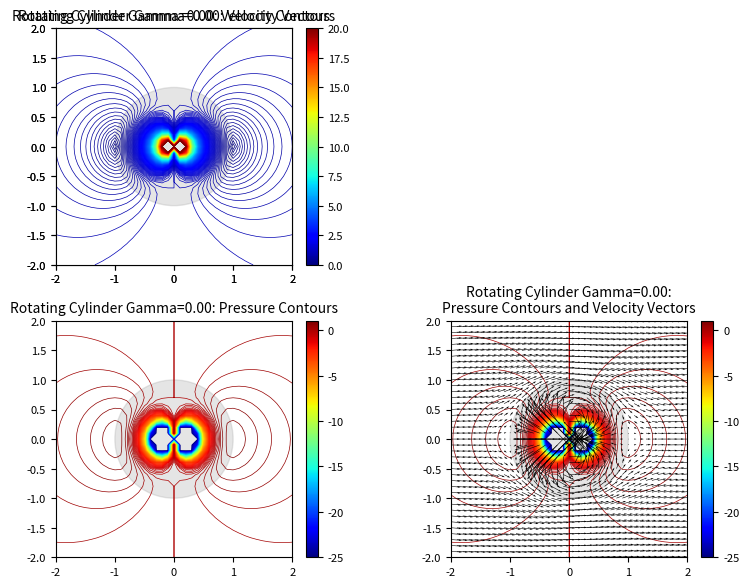

Here is the Python script that generated this plot: (Note: this script raises an exception after producing the figure.)
"""
EAE-126 Computational Aerodynamics (Spring 2011)
Daniel Wiese

Project 1: Steady, inviscid, adiabatic, incompressible, and irrotational 2D flows over cylinder
Part 4: Flow field over rotating cylinder

Derive the velocity solution for a cylinder in free stream. Plot the results for a cylinder with no
circulation as well as calculate and plot the results for circulation less than gamma critical and
gamma critical. Calculate the pressure on the surface and plot the results. Derive the lift equation
(L=-rho*u*Gamma) and plot to verify the results. Calculate and plot the relation between gamma and
theta separation. Plot the results.
"""

import numpy as np
import matplotlib
import matplotlib.pyplot as plt
from matplotlib import cm

# Set up coordinates
xmin = -2
xmax = 2
dx = 0.1
Y, X = np.meshgrid(np.arange(xmin, xmax+dx, dx), np.arange(xmin, xmax+dx, dx))
ngrid = len(X)
x = np.linspace(xmin, xmax, ngrid)
y = np.linspace(xmin, xmax, ngrid)

# Negative gamma is clockwise rotation
gamma_array =[0, -np.pi, -4*np.pi, -5*np.pi]

for i_gamma, Gamma in enumerate(gamma_array):

    # Freestream flow from left to right
    vinf = 1

    # Doublet strength dictates radius
    C = 0.5

    # Calculate radius and trigonometric functions
    r = np.sqrt(X**2 + Y**2)
    cosine = X / r
    sine = Y / r

    # # Set these to identically zero to prevent numerical divide-by-zero issues
    # cosine[ngrid//2, ngrid//2] = 0
    # sine[ngrid//2, ngrid//2] = 0

    # Generate velocity vectors and pressure contours for a doublet in uniform flow: Cylinder
    vdubx = -2 * C * (cosine**2) / (r**2)
    vduby = -2 * C * (cosine * sine) / (r**2)

    # Generate velocity vectors and pressure contours for a vortex
    vvortx = -Gamma / (2 * np.pi * r) * sine
    vvorty = Gamma / (2 * np.pi * r) * cosine

    # Combine velocity components for cylinder and vortex
    vtotx = vvortx + vdubx + vinf
    vtoty = vvorty + vduby

    vtot = np.sqrt(vtotx**2 + vtoty**2)
    cptot = 1 - (vtot**2 / vinf**2)

    vtotx = np.clip(vtotx, -2, 2)
    vtoty = np.clip(vtoty, -2, 2)

    cptot = np.clip(cptot, -25, 25)
    vtot = np.clip(vtot, 0, 20)

    ################################################################################################
    # Plot everything

    def plot_all(X, Y, x, y, vel_x, vel_y, vel, cp, pattern):
        """ Plotter for quiver and contour plots"""
        TITLE_FONT_SIZE = 10
        TICK_FONT_SIZE = 8
        CIRCLE_COLOR = '#AAAAAA'
        CIRCLE_ALPHA = 0.3

        gridspec = {'width_ratios': [1, 1], 'height_ratios': [1, 1]}
        fig, axs = plt.subplots(2, 2, figsize=(8, 6), gridspec_kw=gridspec, dpi=200, facecolor='w', edgecolor='k')

        # Plot 2: Velocity contours
        c1 = axs[0, 1].contour(x, y, vel, 400, cmap=cm.jet, linewidths=0.5)
        axs[0, 1].set_aspect('equal', 'box')
        axs[0, 1].set_xlim(xmin, xmax)
        axs[0, 1].set_ylim(xmin, xmax)
        axs[0, 1].set_title(f'{pattern}: Velocity Contours', fontsize=TITLE_FONT_SIZE)
        axs[0, 1].tick_params(labelsize=TICK_FONT_SIZE)
        axs[0, 1].add_patch(plt.Circle((0, 0), 1, color=CIRCLE_COLOR, alpha=CIRCLE_ALPHA))

        norm1 = matplotlib.colors.Normalize(vmin=c1.cvalues.min(), vmax=c1.cvalues.max())
        sm1 = plt.cm.ScalarMappable(norm=norm1, cmap = c1.cmap)
        sm1.set_array([])

        # Set the colorbar to the first subplot (for spacing only), remove it, and set the colorbar on
        # the intended subplot.
        cb1 = plt.colorbar(c1, ax=axs[0, 0], orientation='vertical', fraction=0.046, pad=0.04)
        cb1.remove()
        cb1 = plt.colorbar(sm1, ax=axs[0, 1], orientation='vertical', fraction=0.046, pad=0.04)
        cb1.ax.tick_params(labelsize=TICK_FONT_SIZE)

        # Plot 1: Velocity Vectors
        axs[0, 0].quiver(X, Y, vel_x, vel_y, scale=20)
        axs[0, 0].set_aspect('equal', 'box')
        axs[0, 0].set_xlim(xmin, xmax)
        axs[0, 0].set_ylim(xmin, xmax)
        axs[0, 0].set_title(f'{pattern}: Velocity Vectors', fontsize=TITLE_FONT_SIZE)
        axs[0, 0].tick_params(labelsize=TICK_FONT_SIZE)
        axs[0, 0].add_patch(plt.Circle((0, 0), 1, color=CIRCLE_COLOR, alpha=CIRCLE_ALPHA))

        # Plot 3: Pressure contours
        c2 = axs[1, 0].contour(x, y, cp, 200, cmap=cm.jet, linewidths=0.5)
        axs[1, 0].set_aspect('equal', 'box')
        axs[1, 0].set_xlim(xmin, xmax)
        axs[1, 0].set_ylim(xmin, xmax)
        axs[1, 0].set_title(f'{pattern}: Pressure Contours', fontsize=TITLE_FONT_SIZE)
        axs[1, 0].tick_params(labelsize=TICK_FONT_SIZE)
        axs[1, 0].add_patch(plt.Circle((0, 0), 1, color=CIRCLE_COLOR, alpha=CIRCLE_ALPHA))

        norm2 = matplotlib.colors.Normalize(vmin=c2.cvalues.min(), vmax=c2.cvalues.max())
        sm2 = plt.cm.ScalarMappable(norm=norm2, cmap = c2.cmap)
        sm2.set_array([])
        cb2 = plt.colorbar(sm2, ax=axs[1, 0], orientation='vertical', fraction=0.046, pad=0.04)
        cb2.ax.tick_params(labelsize=TICK_FONT_SIZE)

        # Plot 4: Pressure contours and velocity vectors
        c3 = axs[1, 1].contour(x, y, cp, 200, cmap=cm.jet, linewidths=0.5)
        axs[1, 1].quiver(X, Y, vel_x, vel_y, scale=20, zorder=10)
        axs[1, 1].set_aspect('equal', 'box')
        axs[1, 1].set_xlim(xmin, xmax)
        axs[1, 1].set_ylim(xmin, xmax)
        axs[1, 1].set_title(f'{pattern}:\nPressure Contours and Velocity Vectors', fontsize=TITLE_FONT_SIZE)
        axs[1, 1].tick_params(labelsize=TICK_FONT_SIZE)
        axs[1, 1].add_patch(plt.Circle((0, 0), 1, color=CIRCLE_COLOR, alpha=CIRCLE_ALPHA))

        norm3 = matplotlib.colors.Normalize(vmin=c2.cvalues.min(), vmax=c2.cvalues.max())
        sm3 = plt.cm.ScalarMappable(norm=norm3, cmap = c3.cmap)
        sm3.set_array([])
        cb3 = plt.colorbar(sm3, ax=axs[1, 1], orientation='vertical', fraction=0.046, pad=0.04)
        cb3.ax.tick_params(labelsize=TICK_FONT_SIZE)

        plt.tight_layout()

        fig.savefig(f'../fig/project1_part4_{i_gamma}.png', bbox_inches='tight')

    plot_all(X, Y, x, y, vtotx, vtoty, vtot.T, cptot.T, f'Rotating Cylinder Gamma={Gamma:.2f}')

# Set up parameters
vinf = 1
R = 1
gamma = np.linspace(0, 4*np.pi, 50)

# Calculate theta1 and theta2
theta1 = np.arcsin(-gamma / (4 * np.pi * vinf * R))
theta2 = np.pi + theta1

# Plot theta separation versus gamma
fig2 = plt.figure(figsize=(4, 3), dpi=200, facecolor='w', edgecolor='k')
plt.plot(gamma, theta1, '--', label='Theta 1')
plt.plot(gamma, theta2, label='Theta 2')
plt.title('Theta Separation versus Gamma')
plt.xlabel('Gamma')
plt.ylabel('Theta Separation')
plt.legend()

fig2.savefig(f'../fig/project1_part4_theta_separation.png', bbox_inches='tight')

plt.show()
